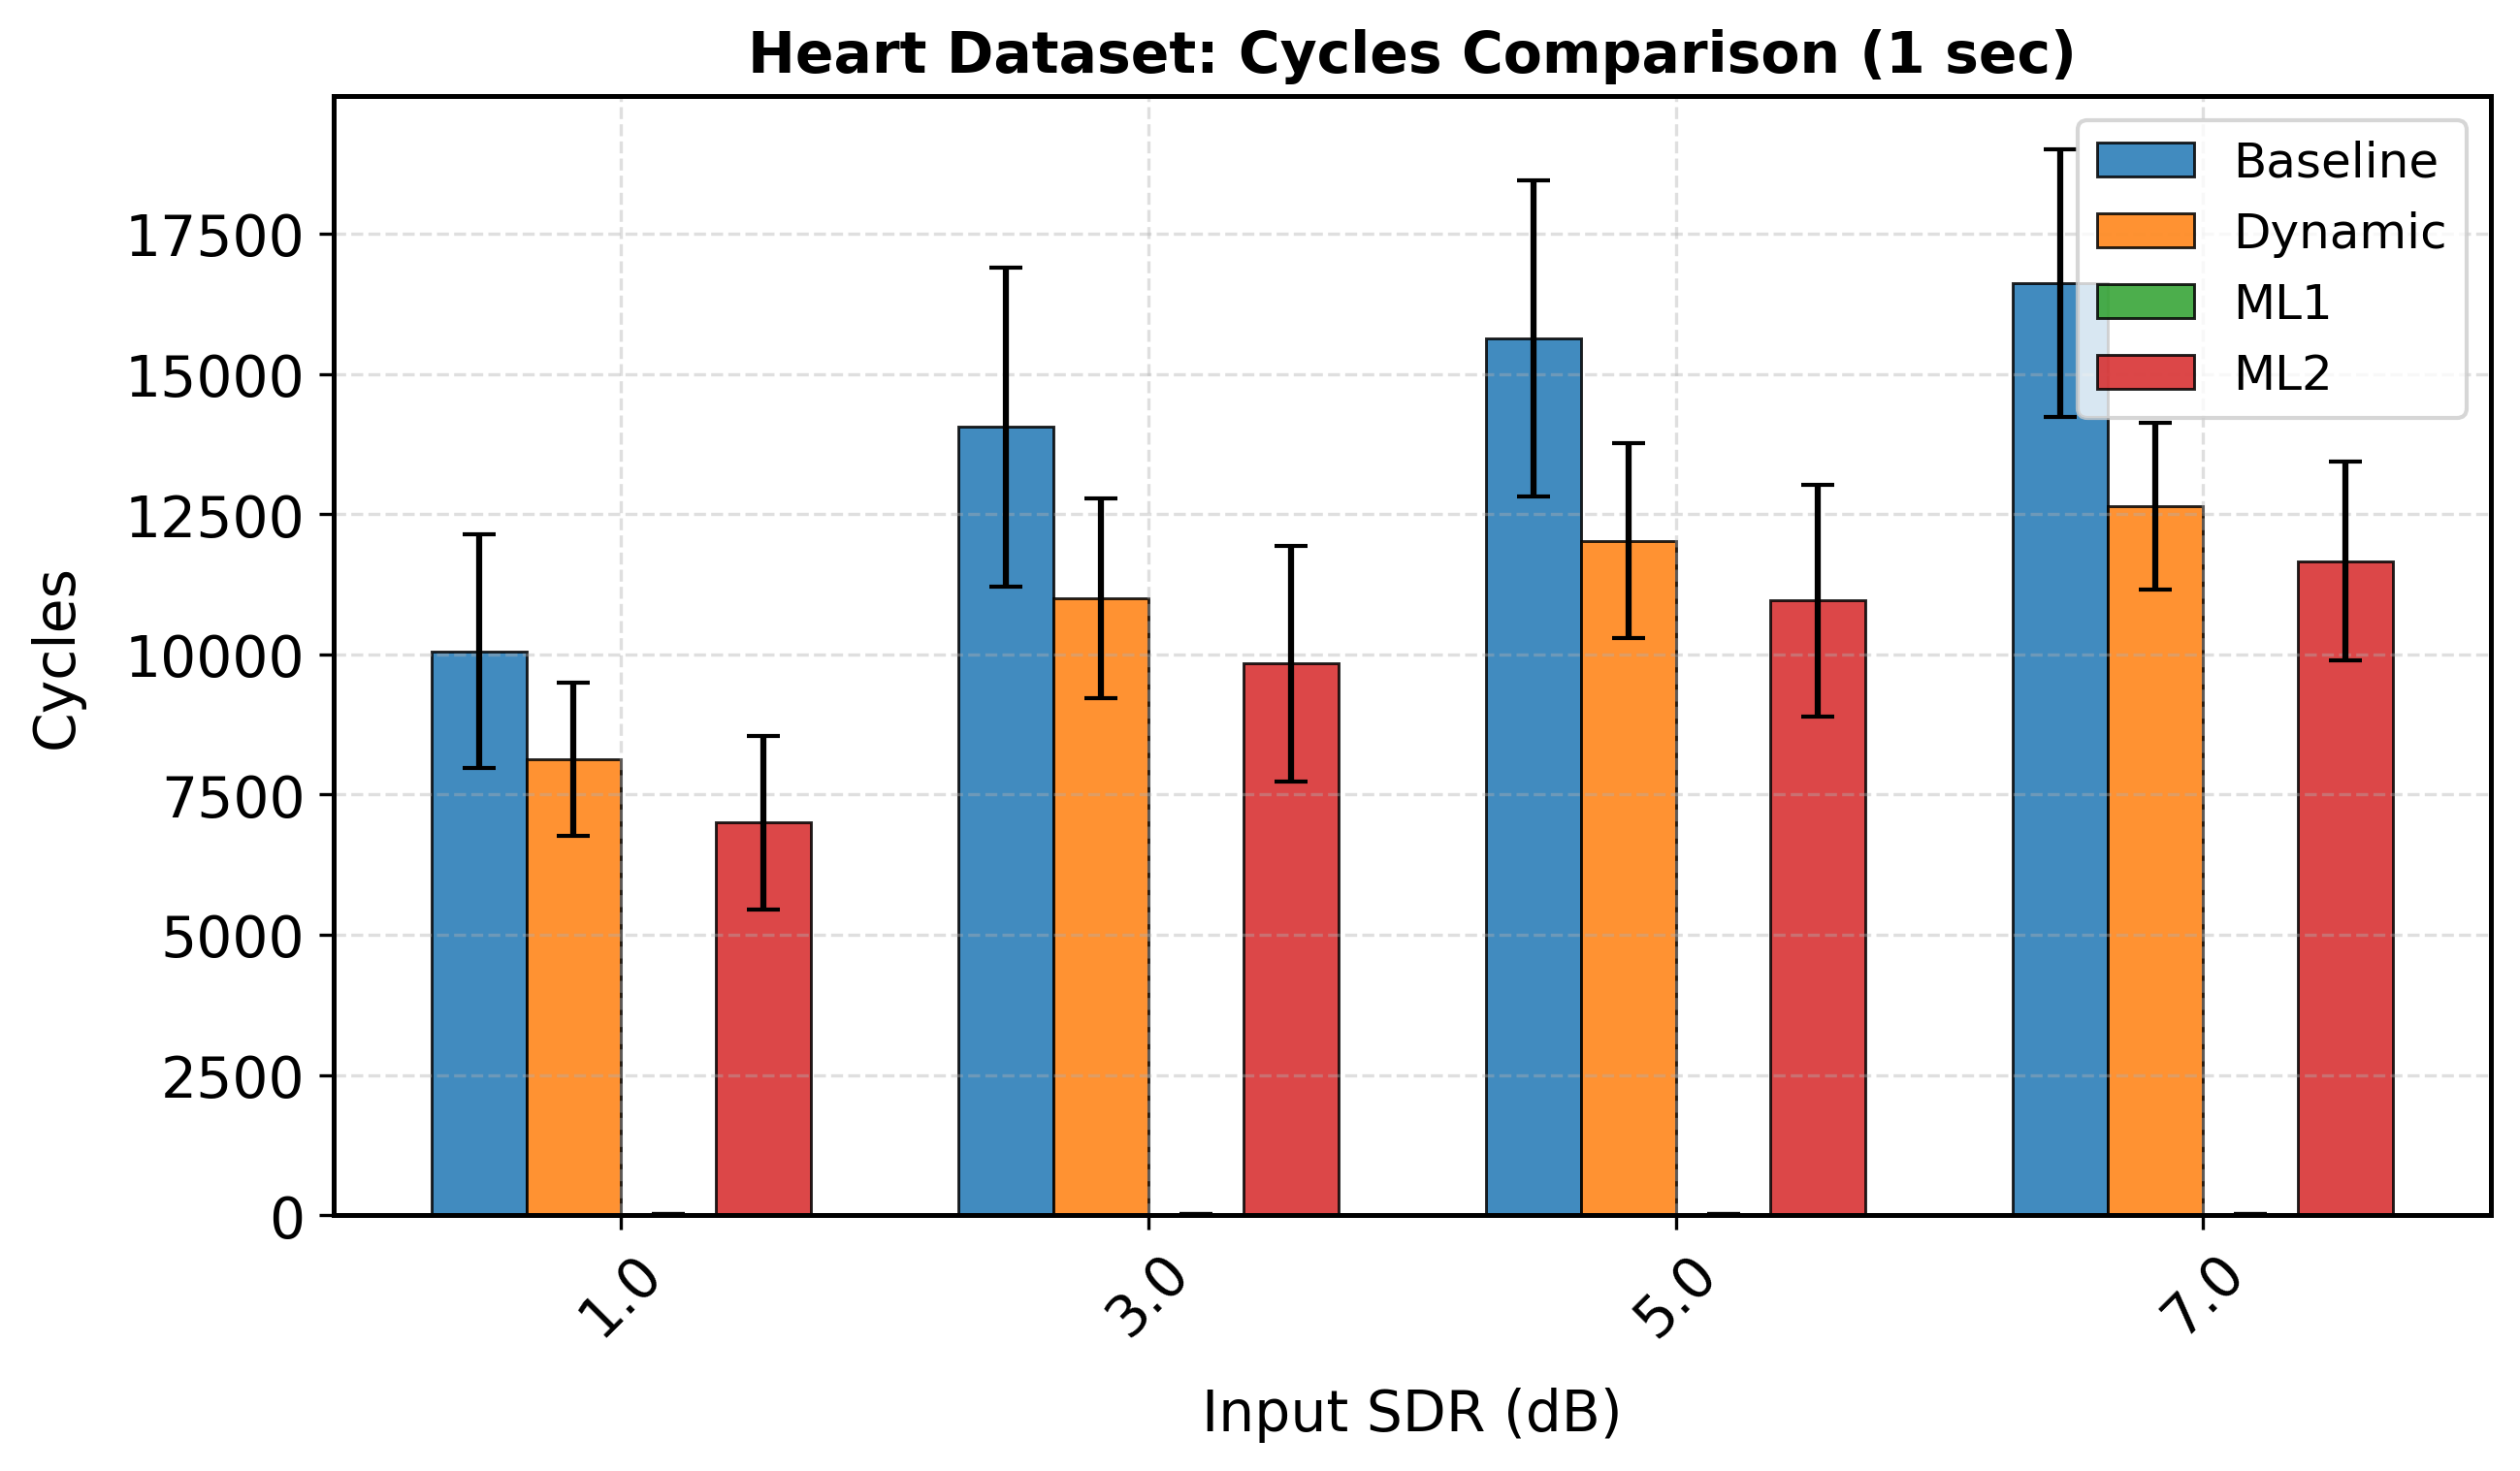

The file beside this chart, header and first rows:
sdr_orig_rounded, mean, std, Model, Duration, Metric
1.0, 10056, 2087, Baseline, 1.0, cycles
3.0, 14052, 2849, Baseline, 1.0, cycles
5.0, 15631, 2823, Baseline, 1.0, cycles
7.0, 16615, 2389, Baseline, 1.0, cycles
1.0, 8133, 1368, Dynamic, 1.0, cycles
3.0, 10996, 1780, Dynamic, 1.0, cycles
5.0, 12027, 1743, Dynamic, 1.0, cycles
7.0, 12643, 1489, Dynamic, 1.0, cycles
1.0, 19.0, 0.0, ML1, 1.0, cycles
3.0, 19.0, 0.0, ML1, 1.0, cycles
5.0, 19.0, 0.0, ML1, 1.0, cycles
7.0, 19.0, 0.0, ML1, 1.0, cycles
1.0, 6997, 1549, ML2, 1.0, cycles
3.0, 9835, 2097, ML2, 1.0, cycles
5.0, 10956, 2059, ML2, 1.0, cycles
7.0, 11659, 1772, ML2, 1.0, cycles
